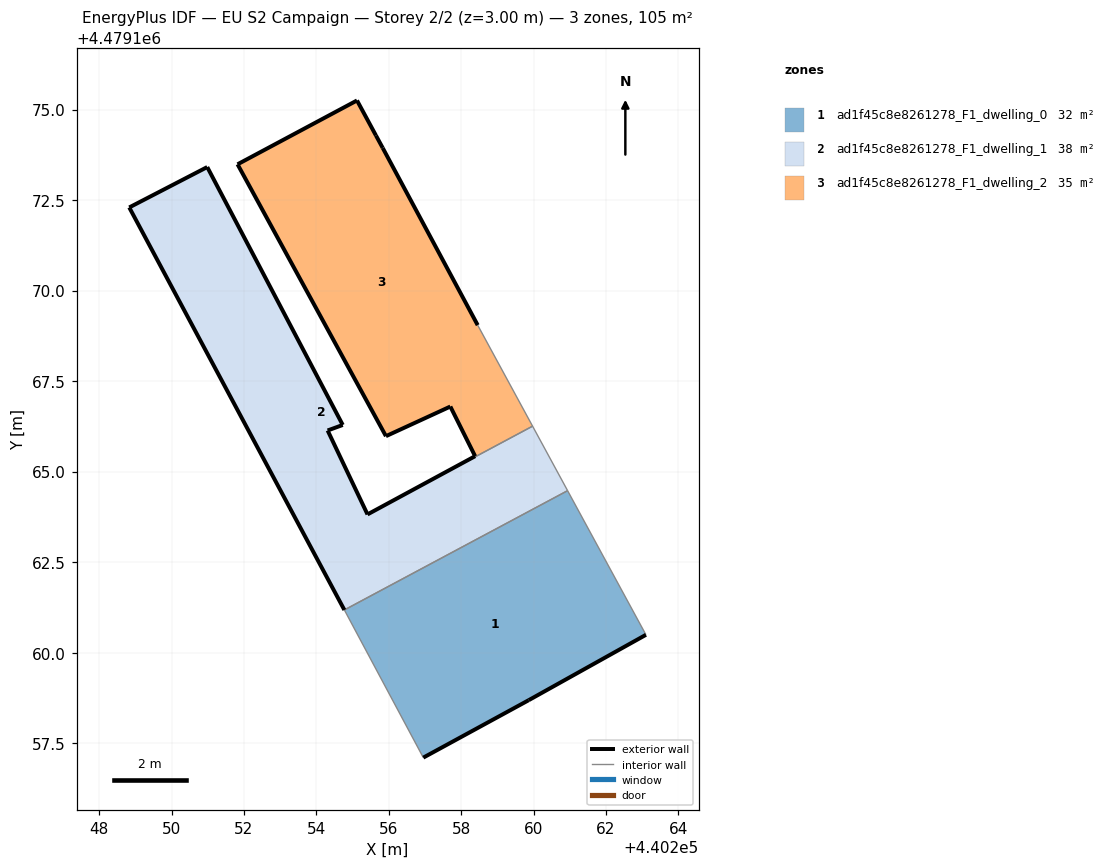
=== STOREY PLAN SPEC (per zone: floor XY polygon, exterior-wall plan segments, windows/doors) ===
zone 1: ad1f45c8e8261278_F1_dwelling_0  (32.1 m²)
  floor: (440263.10, 4479160.49) (440260.94, 4479164.47) (440254.77, 4479161.18) (440256.95, 4479157.10) (440259.87, 4479158.69)
  exterior wall: (440263.10, 4479160.49) – (440259.87, 4479158.69)  [3.7 m]
  exterior wall: (440259.87, 4479158.69) – (440256.95, 4479157.10)  [3.3 m]
  interior walls: 3
zone 2: ad1f45c8e8261278_F1_dwelling_1  (38.1 m²)
  floor: (440260.94, 4479164.47) (440259.97, 4479166.25) (440255.41, 4479163.82) (440254.31, 4479166.14) (440254.73, 4479166.29) (440250.99, 4479173.41) (440248.83, 4479172.30) (440254.77, 4479161.18)
  exterior wall: (440248.83, 4479172.30) – (440250.99, 4479173.41)  [2.4 m]
  exterior wall: (440250.99, 4479173.41) – (440254.73, 4479166.29)  [8.0 m]
  exterior wall: (440254.73, 4479166.29) – (440254.31, 4479166.14)  [0.4 m]
  exterior wall: (440254.31, 4479166.14) – (440255.41, 4479163.82)  [2.6 m]
  exterior wall: (440254.77, 4479161.18) – (440248.83, 4479172.30)  [12.6 m]
  interior walls: 3
zone 3: ad1f45c8e8261278_F1_dwelling_2  (34.8 m²)
  floor: (440258.38, 4479165.43) (440255.41, 4479163.82) (440259.97, 4479166.25) (440258.46, 4479169.04) (440255.83, 4479173.94) (440255.65, 4479174.28) (440255.12, 4479175.25) (440251.82, 4479173.49) (440255.92, 4479165.98) (440257.70, 4479166.80)
  exterior wall: (440251.82, 4479173.49) – (440255.12, 4479175.25)  [3.7 m]
  exterior wall: (440255.12, 4479175.25) – (440255.65, 4479174.28)  [1.1 m]
  exterior wall: (440255.65, 4479174.28) – (440255.83, 4479173.94)  [0.4 m]
  exterior wall: (440255.83, 4479173.94) – (440258.46, 4479169.04)  [5.6 m]
  exterior wall: (440255.41, 4479163.82) – (440258.39, 4479165.43)  [3.4 m]
  exterior wall: (440258.39, 4479165.43) – (440257.70, 4479166.80)  [1.5 m]
  exterior wall: (440257.70, 4479166.80) – (440255.92, 4479165.98)  [2.0 m]
  exterior wall: (440255.92, 4479165.98) – (440251.82, 4479173.49)  [8.6 m]
  interior walls: 2

=== DERIVED (storey summary) ===
Building: EU S2 Campaign
Storey: 2 of 2  (floor level z = 3.00 m)
Storey gross floor area: 105.1 m²
Zones on this storey: 3
  - ad1f45c8e8261278_F1_dwelling_0: floor 32.1 m²; exterior wall 7.0 m (21.1 m²); WWR 0.0%
  - ad1f45c8e8261278_F1_dwelling_1: floor 38.1 m²; exterior wall 26.1 m (78.3 m²); WWR 0.0%
  - ad1f45c8e8261278_F1_dwelling_2: floor 34.8 m²; exterior wall 26.2 m (78.6 m²); WWR 0.0%
Zone adjacency (shared interzone walls):
  - ad1f45c8e8261278_F1_dwelling_0 ↔ ad1f45c8e8261278_F1_dwelling_1
  - ad1f45c8e8261278_F1_dwelling_1 ↔ ad1f45c8e8261278_F1_dwelling_2